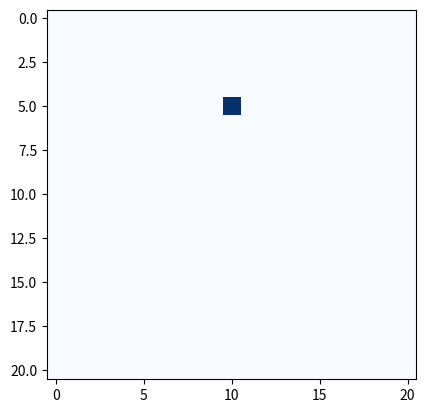
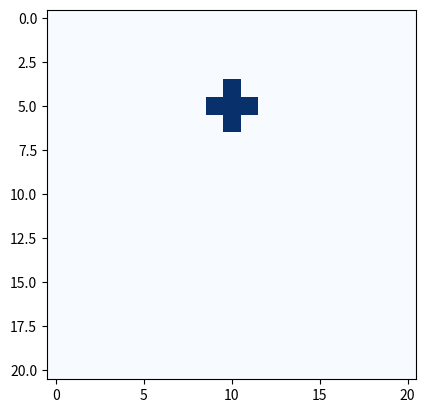
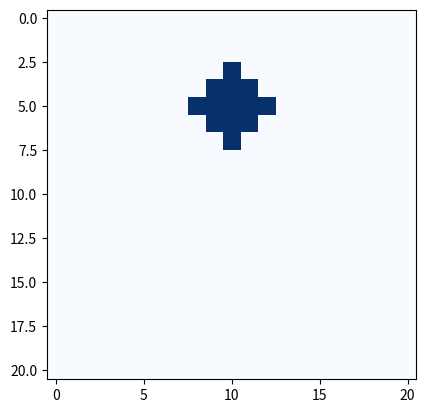
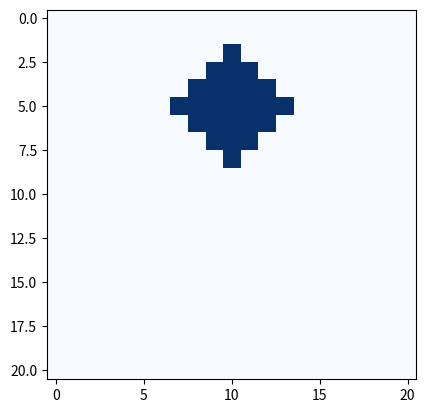
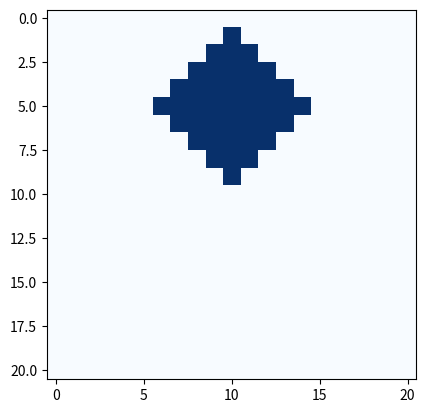
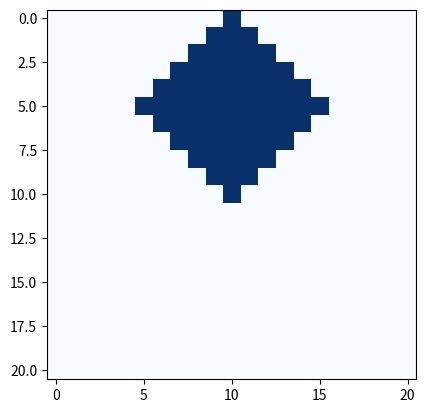
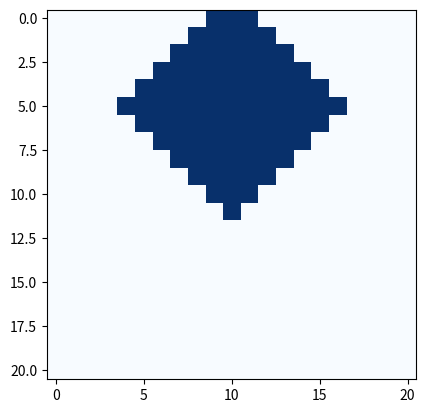
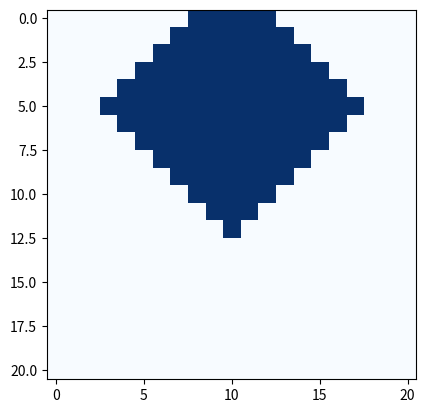
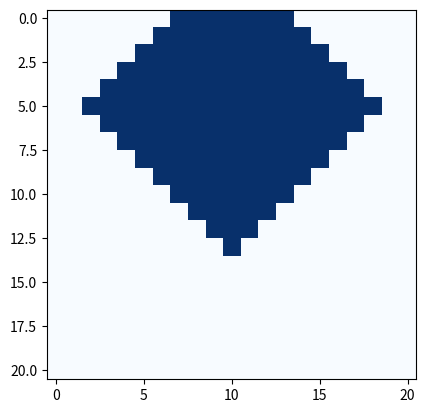
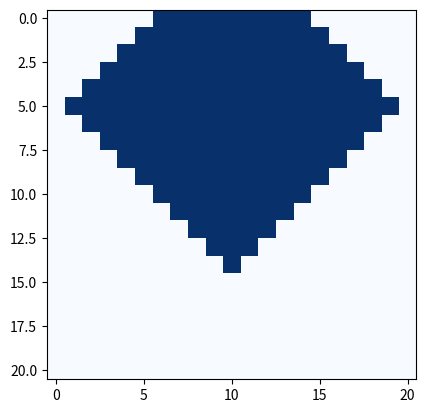
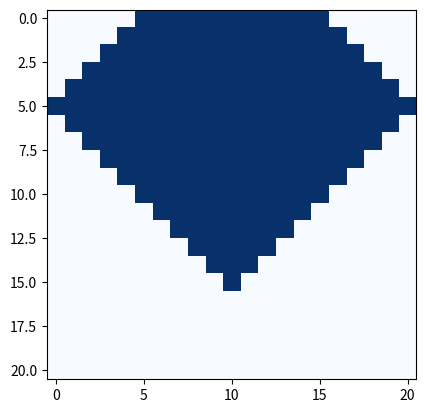
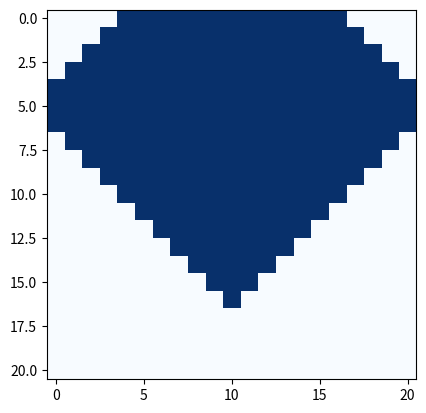
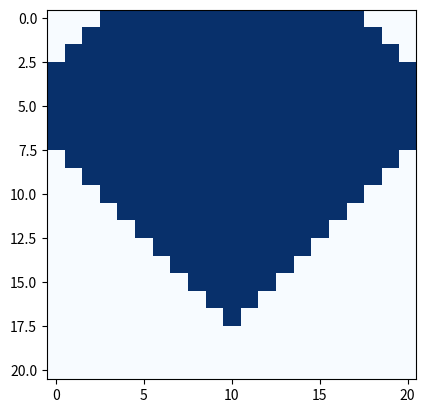
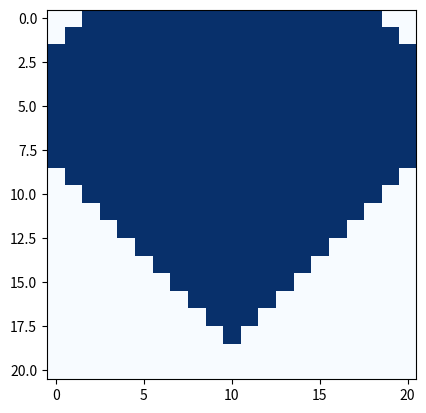
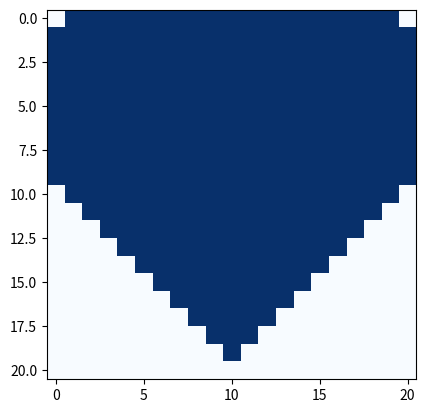
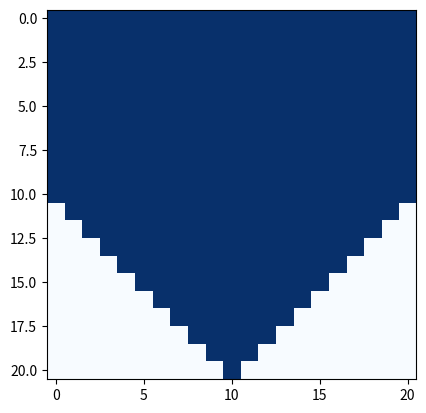

Write the Python code that produced these figures, in order.
import matplotlib.pyplot as plt
import numpy as np


def draw():
    grid = np.zeros((size, size))

    for x, y in visited:
        grid[y][x] = 1

    plt.clf()
    plt.imshow(grid, cmap="Blues", vmin=0, vmax=1)
    plt.pause(0.1)


def bubble(x, y):
    current = {(x, y)}

    while current:
        next_layer = set()

        for x, y in current:
            if (x, y) in visited:
                continue

            if x < 0 or y < 0 or x >= size or y >= size:
                continue

            visited.add((x, y))

            next_layer.add((x+1, y))
            next_layer.add((x-1, y))
            next_layer.add((x, y+1))
            next_layer.add((x, y-1))

        draw()

        current = next_layer


visited = set()
size = 21

plt.ion()
plt.figure()

bubble(size//2, size//2-5)

plt.ioff()
plt.show()
